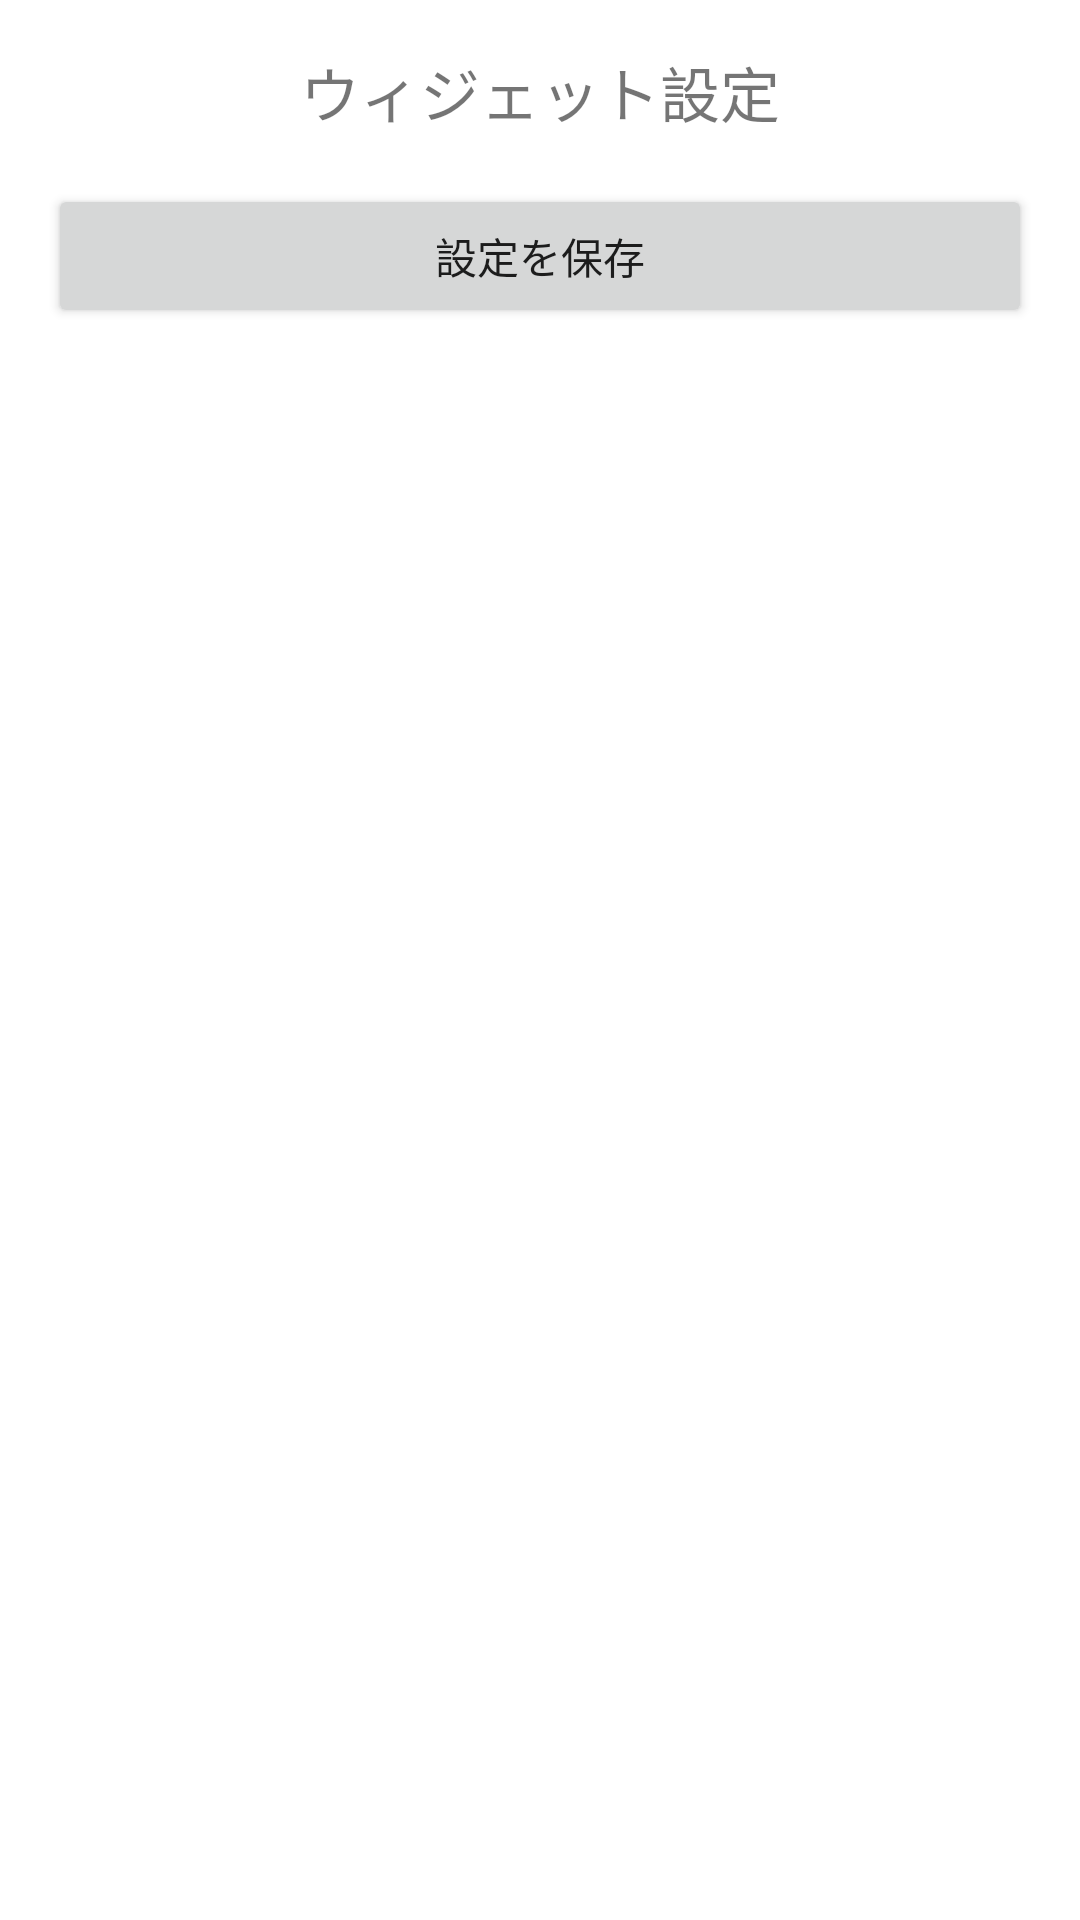

Produce the Android XML layout that renders to this screen, including the resource entries it uses.
<!-- AndroidManifest.xml: application theme Theme.WidgetApply -->
<!-- res/layout/activity_app_widget_configure.xml -->
<?xml version="1.0" encoding="utf-8"?>
<LinearLayout xmlns:android="http://schemas.android.com/apk/res/android"
    android:layout_width="match_parent"
    android:layout_height="match_parent"
    android:orientation="vertical"
    android:padding="16dp">

    <TextView
        android:layout_width="match_parent"
        android:layout_height="wrap_content"
        android:text="ウィジェット設定"
        android:textSize="20sp"
        android:gravity="center"
        android:layout_marginBottom="16dp" />

    

    <Button
        android:id="@+id/buttonConfirm"
        android:layout_width="match_parent"
        android:layout_height="wrap_content"
        android:text="設定を保存" />

</LinearLayout>
<!-- resources referenced by this layout -->
<resources>
  <style name="Theme.WidgetApply" parent="Theme.MaterialComponents.DayNight.NoActionBar">
          <item name="colorPrimary">@color/pink_500</item>
          <item name="colorPrimaryVariant">@color/pink_700</item>
          <item name="colorOnPrimary">@color/white</item>
          <item name="colorSecondary">@color/teal_200</item>
          <item name="colorSecondaryVariant">@color/teal_700</item>
          <item name="colorOnSecondary">@color/black</item>
          <item name="android:statusBarColor">@color/white</item>
          <item name="android:windowLightStatusBar">true</item>
      </style>
  <color name="pink_500">#E91E63</color>
  <color name="white">#FFFFFFFF</color>
  <color name="teal_200">#FF03DAC5</color>
  <color name="teal_700">#FF018786</color>
  <color name="black">#FF000000</color>
</resources>
